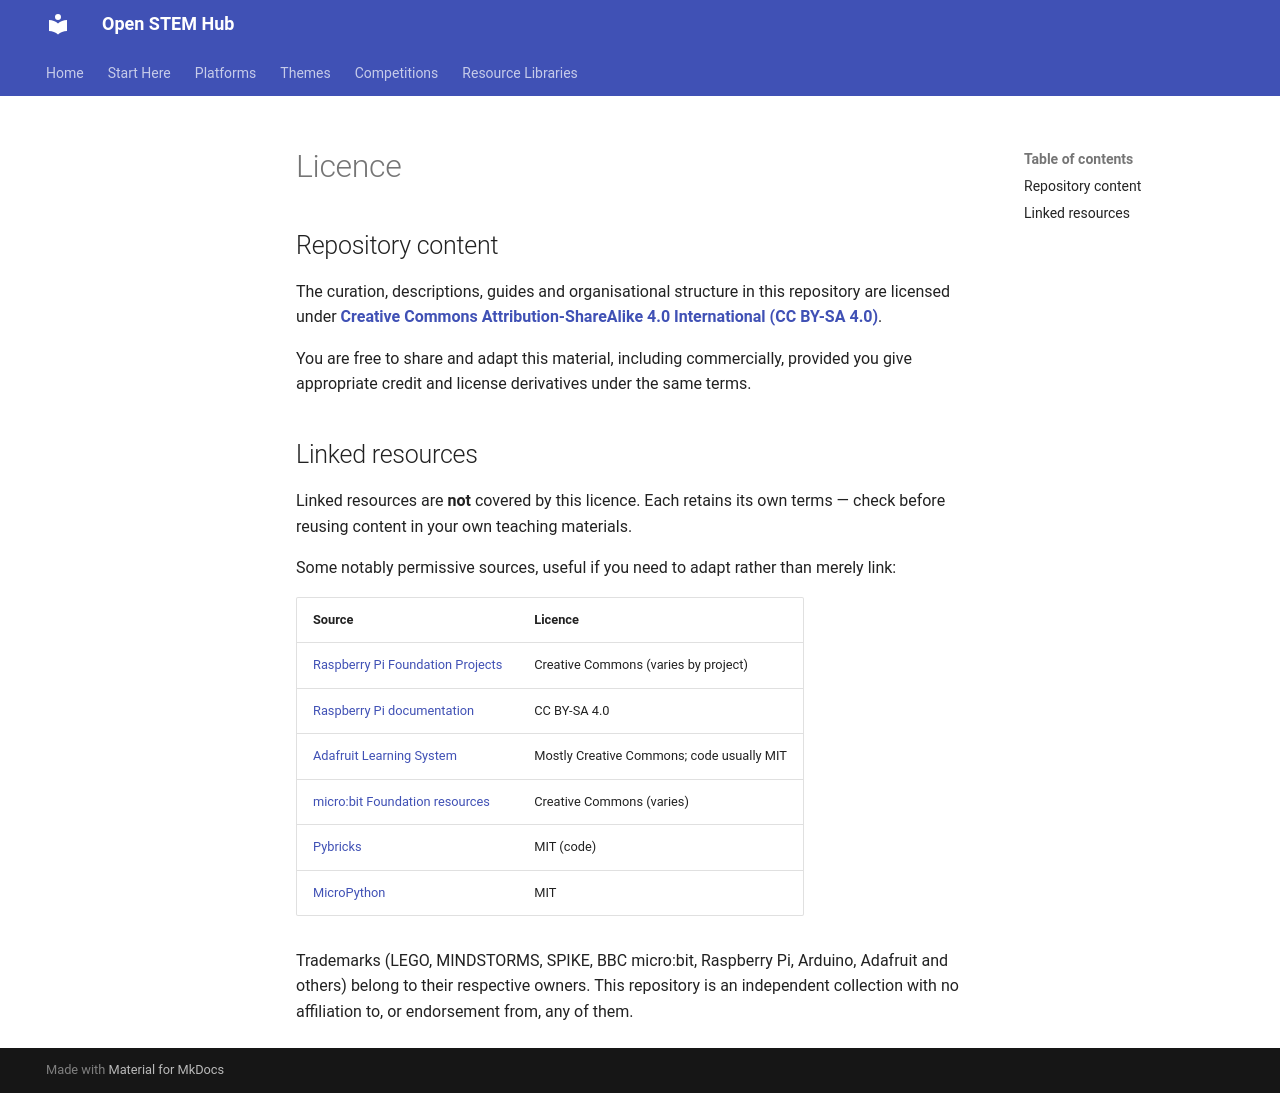

repository: mkiruba/stem-hub · page: LICENSE/index.html · generator: mkdocs

# Licence

## Repository content

The curation, descriptions, guides and organisational structure in this repository are licensed under
**[Creative Commons Attribution-ShareAlike 4.0 International (CC BY-SA 4.0)](https://creativecommons.org/licenses/by-sa/4.0/)**.

You are free to share and adapt this material, including commercially, provided you give
appropriate credit and license derivatives under the same terms.

## Linked resources

Linked resources are **not** covered by this licence. Each retains its own terms — check before
reusing content in your own teaching materials.

Some notably permissive sources, useful if you need to adapt rather than merely link:

| Source | Licence |
|---|---|
| [Raspberry Pi Foundation Projects](https://projects.raspberrypi.org/) | Creative Commons (varies by project) |
| [Raspberry Pi documentation](https://www.raspberrypi.com/documentation/) | CC BY-SA 4.0 |
| [Adafruit Learning System](https://learn.adafruit.com/) | Mostly Creative Commons; code usually MIT |
| [micro:bit Foundation resources](https://microbit.org/) | Creative Commons (varies) |
| [Pybricks](https://pybricks.com/) | MIT (code) |
| [MicroPython](https://micropython.org/) | MIT |

Trademarks (LEGO, MINDSTORMS, SPIKE, BBC micro:bit, Raspberry Pi, Arduino, Adafruit and others)
belong to their respective owners. This repository is an independent collection with no affiliation
to, or endorsement from, any of them.
